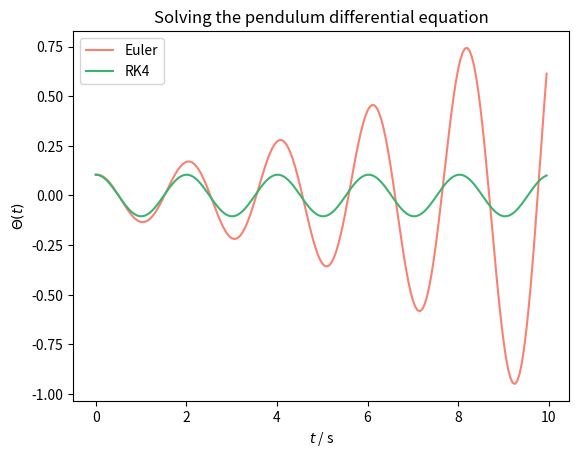
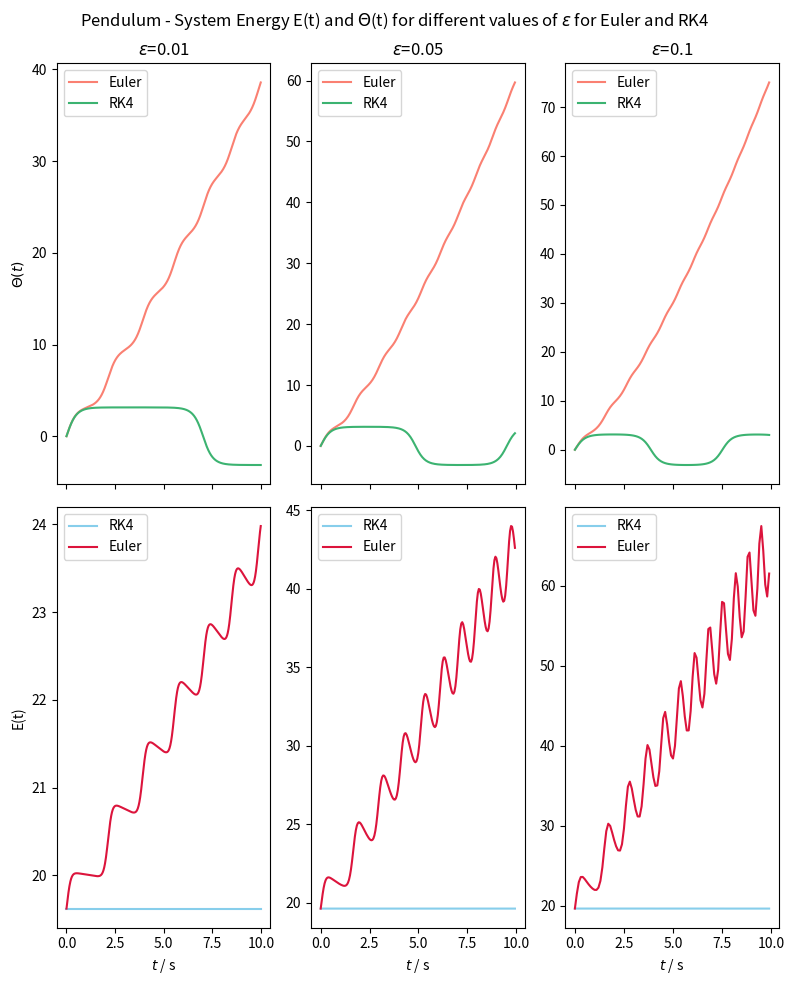

These figures' Python source, in order: (Note: this script raises an exception after producing the figures.)
##01 - A simple Pendulum
#General Runge-Kutta solver for linear-diff.eq systems

# -*- coding: utf-8 -*-

import numpy as np
import matplotlib.pyplot as plt


#coefficients for each numerical method S

#RK4 method
a_rk4 = np.array([[0,0,0,0],
                  [0.5,0,0,0],
                  [0,0.5,0,0],
                  [0,0,1,0]])

b_rk4 = np.array([1/6, 1/3, 1/3, 1/6])

c_rk4 = np.array([0, 0.5, 0.5, 1])

#Euler method
a_eul = np.array([[0]])

b_eul = np.array([1])

c_eul = np.array([0])



#explicit Runge Kutta method for solving systems of ordinary differential equations

def explicit_runge_kutta(F, y0, t0, t_max, epsilon, a, b, c):
    """
    input parameters:
    F(y,t) = array of 1 order d.e. functions
    y0 = initial condition in y
    t0 = initial condition in t
    t_max = maximal time of 
    epsilon = incremental size of differentation
    a, b, c = coefficients for specific method

    output:
    y, t = solution vector  in y and time vector t
    """
    
    nr_y = y0.size
    
    t = np.arange(t0, t_max, epsilon)
    nr_t = t.size
    
    y = np.zeros((nr_y, nr_t))
    y[:,0] = y0
    
    d = c.size
    k = np.zeros((nr_y, nr_t, d))
    
    for n in range(nr_t - 1):
        
        for i in range(0,d):
            delta_k = 0
            for j in range(d):
                delta_k += a[i,j]*F(k[:,n,j], t[n] + c[j]*epsilon)
                
            k[:,n,i] = y[:,n] + epsilon*delta_k
            
        delta_y = 0
        for j in range(d):
            delta_y += b[j]*F(k[:,n,j], t[n] + epsilon*c[j])
            
        y[:,n+1] = y[:,n] + epsilon*delta_y
        
    return y, t



#############################################
#############################################
#############################################

#1b
def ode_simple_pendulum(f, t):
    l = 1
    g = 9.81
    omega = np.sqrt(g/l)
    theta, p = f

    return np.array([p , -omega**2 * np.sin(theta)])


#initial conditions
y0 = np.array([np.pi/30, 0])
t0 = 0
t_max = 10
epsilon = 0.05

y_rk4, t_rk4 = explicit_runge_kutta(ode_simple_pendulum, y0, t0, t_max, epsilon, a_rk4, b_rk4, c_rk4)
y_eul, t_eul = explicit_runge_kutta(ode_simple_pendulum, y0, t0, t_max, epsilon, a_eul, b_eul, c_eul)

plt.plot(t_eul, y_eul[0,:], color = 'salmon', label = 'Euler')
plt.plot(t_rk4, y_rk4[0,:], color = 'mediumseagreen', label = 'RK4')
plt.xlabel('$t$ / s')
plt.ylabel('$\\Theta(t)$')
plt.legend()
plt.title('Solving the pendulum differential equation')




#############################################
#############################################
#############################################

#1c
#plots for system Energy E(t) and Theta(t) for 3 different values of eps for Euler and RK4

#epsillon list
eps_list = [0.01, 0.05, 0.1]

#define plotting layout
fig, axs = plt.subplots(2, len(eps_list), sharex = 'col', figsize = (8,10))

#differential equation same as before
#see ode_simple_pendulum(f, t):


#calling function for calculation and plotting
def comparison_erk_eul(eps_list):
    t0 = 0
    l = 1 ; g = 9.81 ; m = 1
    omega = np.sqrt(g/l)
    y0 = np.array([0, 2 * omega])
    t_max = 10

    for i, eps in enumerate(eps_list):
        y_rk4, t_rk4 = explicit_runge_kutta(ode_simple_pendulum, y0, t0, t_max, eps, a_rk4, b_rk4, c_rk4)
        y_eul, t_eul = explicit_runge_kutta(ode_simple_pendulum, y0, t0, t_max, eps, a_eul, b_eul, c_eul)

        E_t_rk4 = 0.5*m*l**2*y_rk4[1,:]**2 + m*g*l*(1 - np.cos(y_rk4[0,:]))
        E_t_eul = 0.5*m*l**2*y_eul[1,:]**2 + m*g*l*(1 - np.cos(y_eul[0,:]))

        axs_theta = axs[0,i] ; axs_energy = axs[1,i]
        axs_theta.plot(t_eul, y_eul[0,:], color = 'salmon', label = 'Euler')
        axs_theta.plot(t_rk4, y_rk4[0,:], color = 'mediumseagreen' , label = 'RK4')
        axs_theta.legend()
        
        axs_energy.plot(t_rk4, E_t_rk4, color = 'skyblue', label = 'RK4')
        axs_energy.plot(t_eul, E_t_eul, color = 'crimson', label = 'Euler') 
        axs_energy.legend() 
    return

comparison_erk_eul(eps_list)

for ax_top, ax_bot, i in zip(axs[0], axs[-1], eps_list):
    ax_top.set_title('$\\epsilon$={}'.format(i))
    ax_bot.set_xlabel('$t$ / s'.format(i))
axs[0,0].set_ylabel('$\\Theta(t)$')
axs[1,0].set_ylabel('E(t)')


fig.suptitle('Pendulum - System Energy E(t) and $\\Theta$(t) for different values of $\\epsilon$ for Euler and RK4')
fig.tight_layout()
#fig.savefig('pendulum.png')
plt.show


#############################################
#############################################
#############################################


#1d
#plot for Theta(t) with RK4-routine for a long time-vektor


from scipy.fft import fft, fftfreq
from scipy.signal import blackman



fig, axs = plt.subplots(2, figsize = (8,10))

t0 = 0
y0 = np.array([np.pi/3, 0])
t_max = 20
eps = 0.05

y_rk4, t_rk4 = explicit_runge_kutta(ode_simple_pendulum, y0, t0, t_max, eps, a_rk4, b_rk4, c_rk4)

N = len(t_rk4)
yf = fft(y_rk4[0,:])[:N//2]
xf = fftfreq(N, eps)[0:N//2]

#yf_max for calculation of frequency
yf_max = np.argmax(yf)
osc_fr = 1 / xf[yf_max]

#plotting
axs[0].plot(t_rk4, y_rk4[0,:], color = 'mediumpurple', label = 'RK4')

axs[0].set_xlabel('time $t$ / s')
axs[0].set_ylabel('$\\Theta$(t) / rad')


axs[1].plot(xf, 2.0/N * np.abs(yf), color = 'lightblue')

axs[1].set_xlabel('frequency $\\omega$ / $s^{-1}$')
axs[1].set_ylabel('| FFT |')
axs[1].text(3, 0.5, '$\\omega$ = {:.3f}'.format(osc_fr) + '  $s^{-1}$', fontsize = 10)


fig.suptitle('Resolving the swinging periodicity $\\omega$')
fig.tight_layout()
axs[0].legend(loc = 'upper right')

plt.show()

print('$\\omega$ = {:.3f}'.format(osc_fr) + '  $s^{-1}$')




    
